Run: headless pygame with SDL's dummy video driver; simulated clock (each Clock.tick advances the game by its frame time, no real sleeping); random seed 0; keys injected as events and as key.get_pressed() state; mouse plan: one left click at the window centre at the start of phase 2, then a move to the lower-right quarter at the start of phase 3.
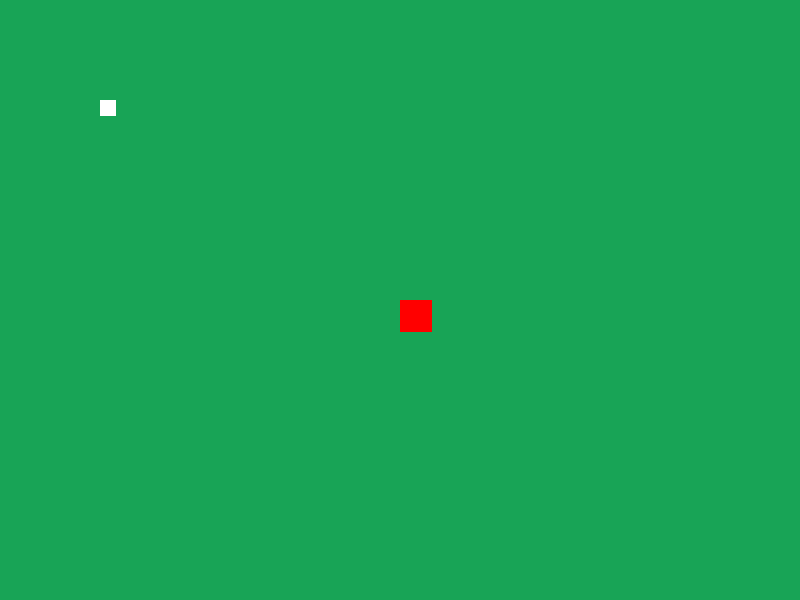
Frame 1 of 4 · flips 1–60 · no input
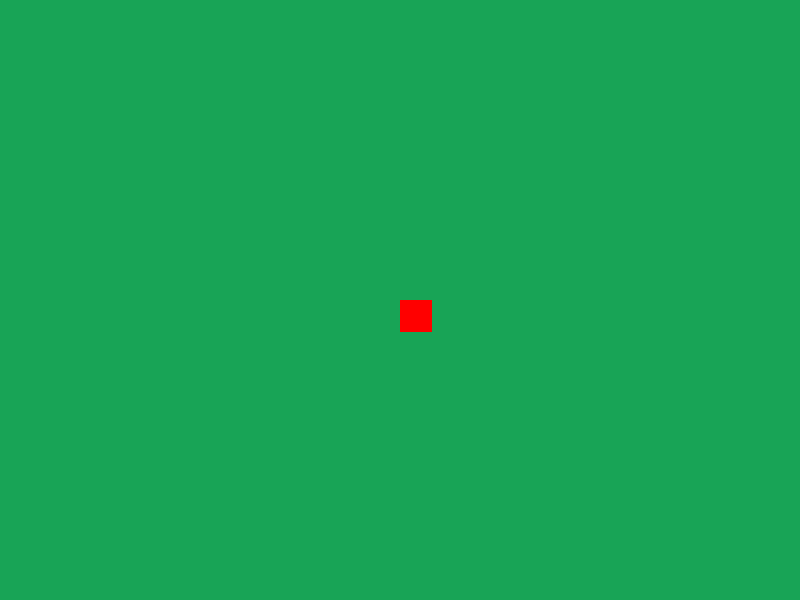
Frame 2 of 4 · flips 61–180 · clicked the window centre · tapped SPACE, RETURN · held RIGHT (→), D
Frame 3 of 4 · flips 181–300 · moved the mouse to the lower-right quarter · held DOWN (↓), S · screen unchanged from frame 2, image omitted
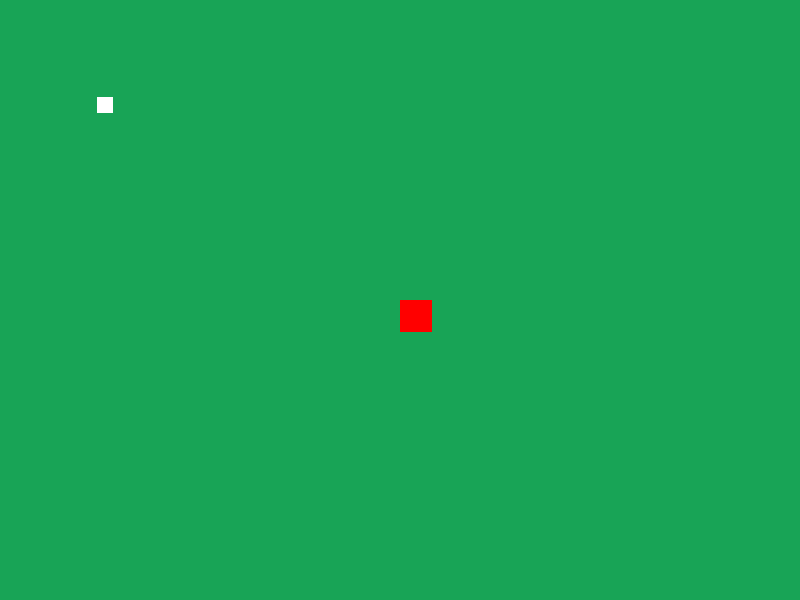
Frame 4 of 4 · flips 301–420 · held LEFT (←), A, UP (↑), W

The pygame program that drew these frames:

import pygame
import sys
import math

pygame.init()

SCREEN_WIDTH = 800
SCREEN_HIEGHT = 600
fps = 60

display = pygame.display.set_mode((SCREEN_WIDTH, SCREEN_HIEGHT))
clock = pygame.time.Clock() 



class PlayerBullet:
    def __init__(self,x,y,mouse_x,mouse_y):
        self.x = x
        self.y = y
        self.mouse_x = mouse_x
        self.mouse_y = mouse_y
        self.speed = 15
        self.angle = math.atan2(y-mouse_y, x-mouse_x)
        self.x_vel = math.cos(self.angle) * self.speed
        self.y_vel = math.sin(self.angle) * self.speed

    def main(self, display):
        self.x -= int(self.x_vel)
        self.y-= int(self.y_vel)


        pygame.draw.circle(display, (0,0,0) , (self.x, self.y), 5)

class Player:
    def __init__(self, x, y , width, height):
        self.x = x
        self.y = y
        self.width = width
        self.height = height

    def main(self, display):
        pygame.draw.rect(display,(255,0,0), (self.x, self.y, self.width, self.height))


player = Player(400, 300, 32, 32)

display_scroll = [0,0]

player_bullets = []


while True :
    display.fill((24,164,86)) #starts the loop with a black screen so after each update, the screen returns black

    mouse_x, mouse_y = pygame.mouse.get_pos()

    for event in pygame.event.get():
        if event.type == pygame.QUIT: #if you click the x on the top right, game is quit
            sys.exit()
            pygame.QUIT


        if event.type == pygame.MOUSEBUTTONDOWN:
            if event.button == 1:
                player_bullets.append(PlayerBullet(player.x, player.y, mouse_x, mouse_y ))

    keys = pygame.key.get_pressed()

    pygame.draw.rect(display, (255,255,255), (100 - display_scroll[0],100-display_scroll[1],16,16))

    if keys[pygame.K_a]:
        display_scroll[0] -= 3
        for bullet in player_bullets:
            bullet.x += 3
    if keys[pygame.K_d]:
        display_scroll[0] += 3
        for bullet in player_bullets:
            bullet.x -= 3
    if keys[pygame.K_w]:
        display_scroll[1] -= 3
        for bullet in player_bullets:
            bullet.y += 3
    if keys[pygame.K_s]:
        display_scroll[1] += 3
        for bullet in player_bullets:
            bullet.y -= 3 


    player.main(display)

    for bullet in player_bullets:
        bullet.main(display)


    clock.tick(fps)
    pygame.display.update()         
